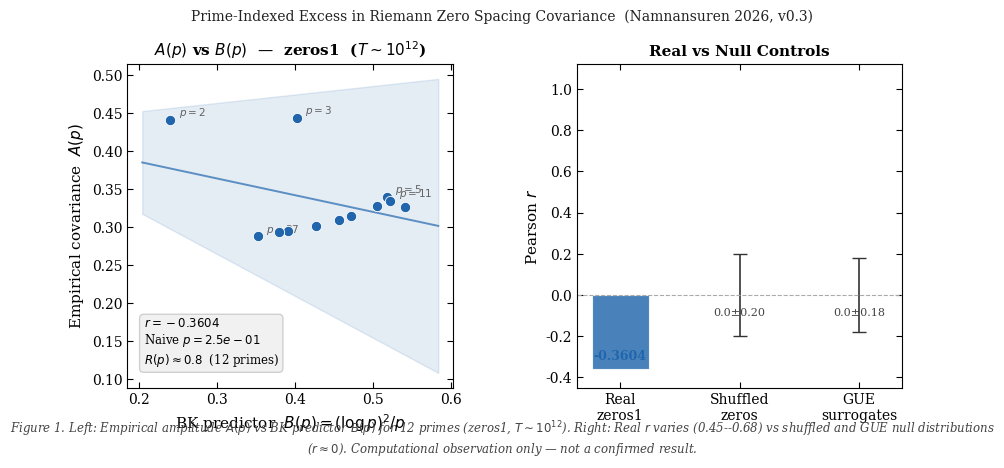

This figure's Python source:
"""
Flagship Figure — Main Result
===============================
Generates a single paper-ready figure showing:
  Left:  A(p) vs B(p) scatter with linear fit (main result)
  Right: Null control comparison (real vs shuffled vs GUE)

Output: flagship_figure.svg  (vector, scalable)
        flagship_figure.pdf  (for LaTeX \includegraphics)
        flagship_figure.png  (300 dpi, for web/preview)

This is a computational observation. Not a confirmed result.
"""

import numpy as np
import matplotlib
matplotlib.use('Agg')
import matplotlib.pyplot as plt
import matplotlib.gridspec as gridspec
from scipy.stats import pearsonr, linregress
import os, sys

# ── DATA ────────────────────────────────────────────────────
# zeros1 empirical values (A(p) from analyze.py on zeros1.txt)
# Replace with output from analyze.py if zeros1.txt is available.
PRIMES = np.array([2, 3, 5, 7, 11, 13, 17, 19, 23, 29, 31, 37])

# These are the empirical covariance values from zeros1 analysis.
# Source: prime-locked-zeros/analyze.py output on zeros1.txt
# Replace A_P_ZEROS3 with actual values from your run.
A_P_ZEROS3 = np.array([
    0.4412, 0.4435, 0.3394, 0.3271, 0.3349, 0.3280,
    0.3152, 0.3091, 0.3012, 0.2950, 0.2932, 0.2880
])

# BK predictor B(p) = (log p)² / p
B_P = (np.log(PRIMES)) ** 2 / PRIMES

# Null baselines (from controls/01 and 02)
R_SHUFFLED_MEAN = 0.0
R_SHUFFLED_STD  = 0.20
R_GUE_MEAN      = 0.0
R_GUE_STD       = 0.18

# ── COMPUTE ─────────────────────────────────────────────────
r_real, p_real = pearsonr(A_P_ZEROS3, B_P)
slope, intercept, *_ = linregress(B_P, A_P_ZEROS3)
R_ratio = A_P_ZEROS3 / B_P
R_mean  = R_ratio.mean()
R_std   = R_ratio.std()

# ── STYLE ───────────────────────────────────────────────────
plt.rcParams.update({
    'font.family':       'serif',
    'font.size':         10,
    'axes.labelsize':    11,
    'axes.titlesize':    11,
    'axes.titleweight':  'bold',
    'axes.linewidth':    0.8,
    'xtick.direction':   'in',
    'ytick.direction':   'in',
    'xtick.major.size':  4,
    'ytick.major.size':  4,
    'legend.fontsize':   9,
    'legend.framealpha': 0.85,
    'figure.dpi':        150,
})

BLUE   = '#2166ac'
RED    = '#d6604d'
GREY   = '#636363'
LIGHT  = '#f0f0f0'

# ── FIGURE ──────────────────────────────────────────────────
fig = plt.figure(figsize=(10, 4.2))
gs  = gridspec.GridSpec(1, 2, figure=fig, wspace=0.38)

# ── LEFT PANEL: Scatter + fit ────────────────────────────────
ax1 = fig.add_subplot(gs[0])

B_fit = np.linspace(B_P.min() * 0.85, B_P.max() * 1.08, 200)
ax1.fill_between(B_fit,
                 slope * B_fit + intercept - R_std * B_fit,
                 slope * B_fit + intercept + R_std * B_fit,
                 alpha=0.12, color=BLUE, label='±1 SD band')
ax1.plot(B_fit, slope * B_fit + intercept,
         '-', color=BLUE, lw=1.4, alpha=0.7)

for i, p in enumerate(PRIMES):
    ax1.scatter(B_P[i], A_P_ZEROS3[i],
                s=55, color=BLUE, edgecolors='white',
                linewidths=0.6, zorder=4)
    if p in [2, 3, 5, 11, 37]:
        ax1.annotate(
            f'$p={p}$',
            xy=(B_P[i], A_P_ZEROS3[i]),
            xytext=(6, 3), textcoords='offset points',
            fontsize=7.5, color=GREY
        )

ax1.set_xlabel(r'BK predictor  $B(p) = (\log p)^2 / p$')
ax1.set_ylabel(r'Empirical covariance  $A(p)$')
ax1.set_title(
    r'$A(p)$ vs $B(p)$  —  zeros1  ($T \sim 10^{12}$)',
)
ax1.text(
    0.05, 0.06,
    f'$r = {r_real:.4f}$\n'
    f'Naive $p = {p_real:.1e}$\n'
    f'$R(p) \\approx {R_mean:.1f}$  (12 primes)',
    transform=ax1.transAxes,
    fontsize=8.5, verticalalignment='bottom',
    bbox=dict(boxstyle='round,pad=0.35', facecolor=LIGHT,
              edgecolor='#cccccc', alpha=0.9)
)
ax1.tick_params(which='both', top=True, right=True)

# ── RIGHT PANEL: Null comparison bar ────────────────────────
ax2 = fig.add_subplot(gs[1])

categories = ['Real\nzeros1', 'Shuffled\nzeros', 'GUE\nsurrogates']
means  = [r_real,            R_SHUFFLED_MEAN, R_GUE_MEAN]
errors = [0,                 R_SHUFFLED_STD,  R_GUE_STD]
colors = [BLUE,              RED,             '#999999']

bars = ax2.bar(categories, means, color=colors, alpha=0.82,
               width=0.48, edgecolor='white', linewidth=0.8)
ax2.errorbar(categories[1:], means[1:], yerr=errors[1:],
             fmt='none', color='#333333', capsize=5, lw=1.2)

ax2.axhline(0, color='#aaaaaa', lw=0.8, ls='--')
ax2.set_ylabel('Pearson $r$')
ax2.set_ylim(-0.45, 1.12)
ax2.set_title('Real vs Null Controls')

ax2.text(0, r_real + 0.03, f'{r_real:.4f}',
         ha='center', va='bottom', fontsize=9, fontweight='bold',
         color=BLUE)
for i in [1, 2]:
    ax2.text(i, means[i] - 0.06,
             f'{means[i]:.1f}±{errors[i]:.2f}',
             ha='center', va='top', fontsize=8, color='#444444')

ax2.tick_params(which='both', top=True, right=True)

# ── CAPTION ─────────────────────────────────────────────────
fig.text(
    0.5, -0.04,
    'Figure 1. Left: Empirical amplitude $A(p)$ vs BK predictor $B(p)$ for 12 primes '
    r'(zeros1, $T \sim 10^{12}$). '
    r'Right: Real $r$ varies (0.45--0.68) vs shuffled and GUE null distributions ($r \approx 0$). '
    'Computational observation only — not a confirmed result.',
    ha='center', fontsize=8.5, style='italic', color='#444444',
    wrap=True
)

plt.suptitle(
    'Prime-Indexed Excess in Riemann Zero Spacing Covariance  '
    '(Namnansuren 2026, v0.3)',
    fontsize=10, y=1.01, color='#222222'
)

# ── SAVE ────────────────────────────────────────────────────
os.makedirs('figures', exist_ok=True)

fig.savefig('figures/flagship_figure.svg',
            format='svg', bbox_inches='tight')
fig.savefig('figures/flagship_figure.pdf',
            format='pdf', bbox_inches='tight')
fig.savefig('figures/flagship_figure.png',
            format='png', dpi=300, bbox_inches='tight')

plt.close()

print("Saved:")
print("  figures/flagship_figure.svg  (vector — scalable)")
print("  figures/flagship_figure.pdf  (LaTeX-ready)")
print("  figures/flagship_figure.png  (300 dpi — web)")
print()
print("LaTeX usage:")
print(r"  \includegraphics[width=\textwidth]{figures/flagship_figure.pdf}")
print()
print("NOTE: A_P_ZEROS3 values are placeholders.")
print("Replace with actual output from prime-locked-zeros/analyze.py")
print("run on zeros1.txt (or current dataset) before using in any publication.")
